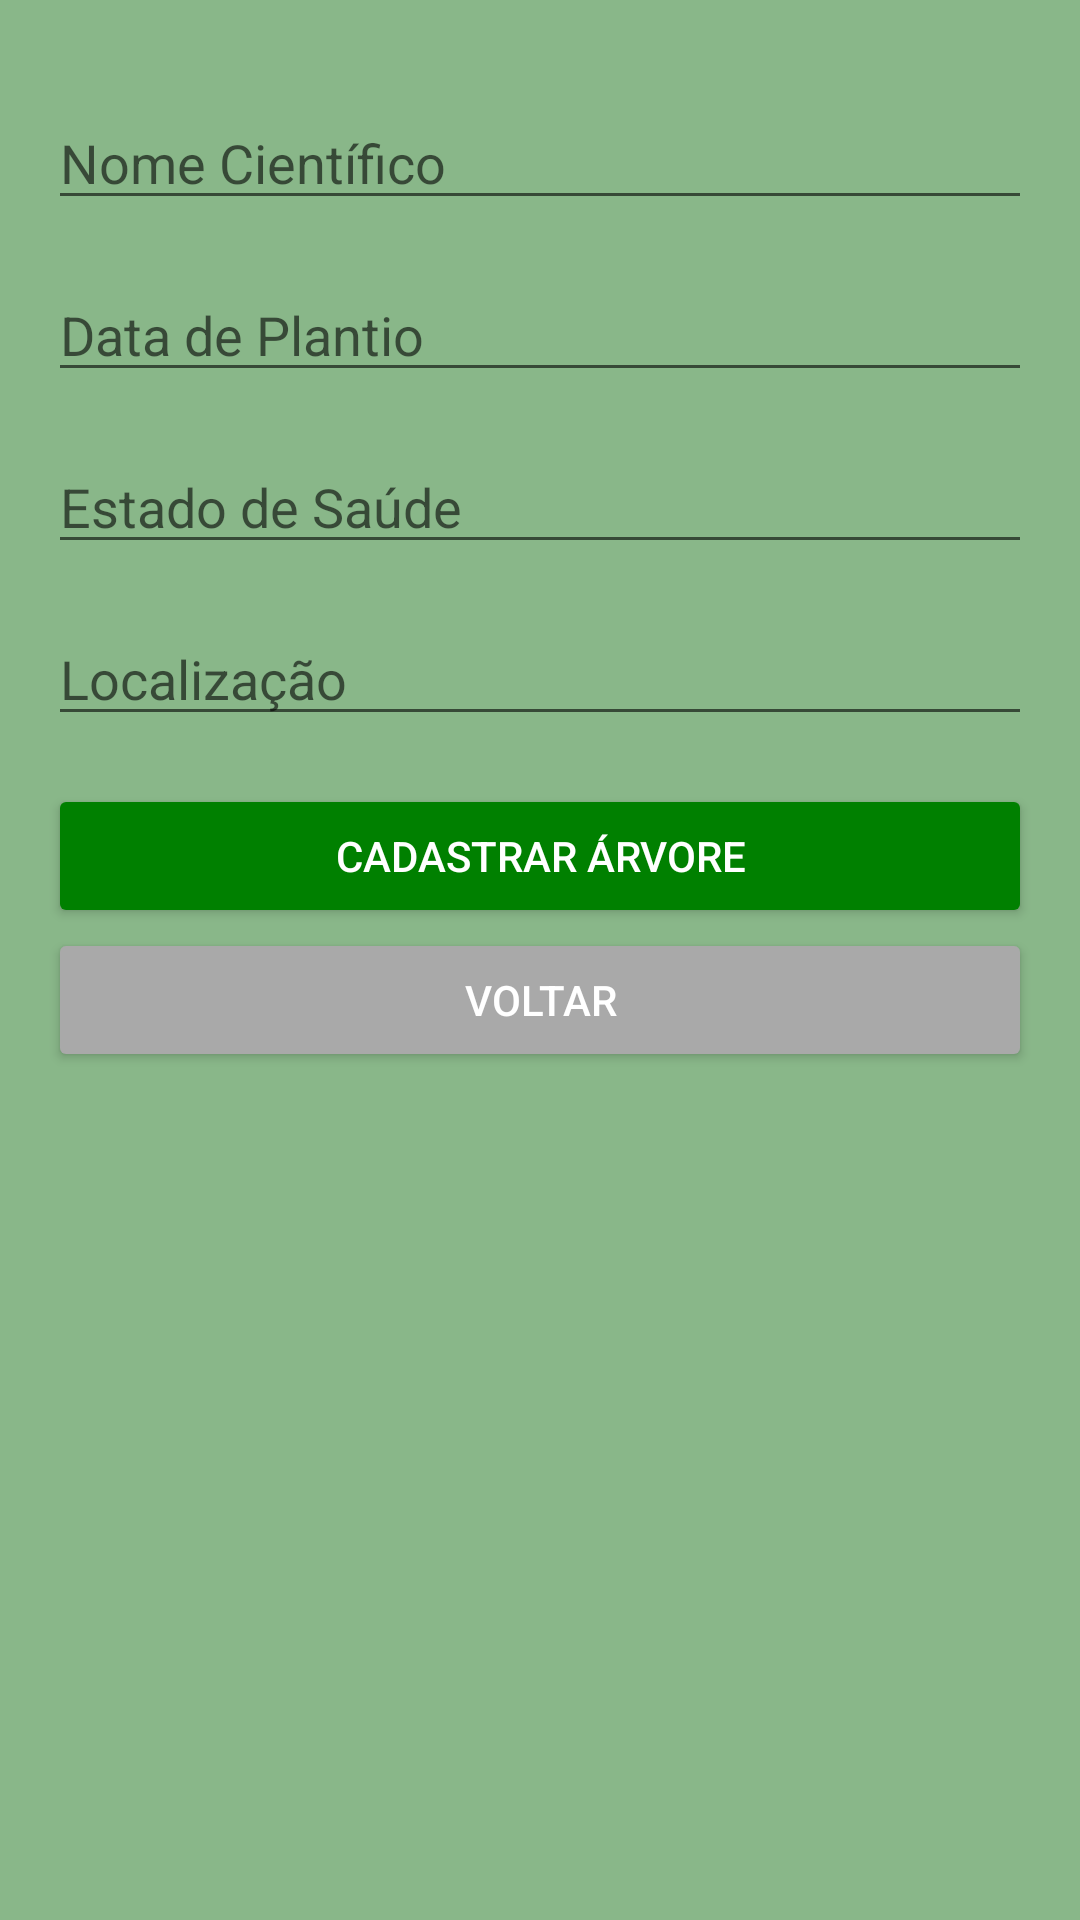

Android layout source for this screen:
<!-- AndroidManifest.xml: application theme AppTheme -->
<!-- res/layout/activity_cadastrar_arvore.xml -->
<LinearLayout xmlns:android="http://schemas.android.com/apk/res/android"
    android:layout_width="match_parent"
    android:layout_height="match_parent"
    android:orientation="vertical"
    android:padding="16dp">

    <EditText
        android:id="@+id/etNomeCientifico"
        android:layout_width="match_parent"
        android:layout_height="wrap_content"
        android:hint="@string/hint_nome_cientifico"
        android:layout_marginTop="16dp"
        android:inputType="text"
        android:autofillHints="name" />

    <EditText
        android:id="@+id/etDataPlantio"
        android:layout_width="match_parent"
        android:layout_height="wrap_content"
        android:hint="@string/hint_data_plantio"
        android:layout_marginTop="16dp"
        android:inputType="number"
        android:maxLength="10"
        android:autofillHints="date" />

    <EditText
        android:id="@+id/etEstadoSaude"
        android:layout_width="match_parent"
        android:layout_height="wrap_content"
        android:hint="@string/hint_estado_saude"
        android:layout_marginTop="16dp"
        android:inputType="text"
        android:autofillHints="health" />

    <EditText
        android:id="@+id/etLocalizacao"
        android:layout_width="match_parent"
        android:layout_height="wrap_content"
        android:hint="@string/hint_localizacao"
        android:layout_marginTop="16dp"
        android:inputType="text"
        android:autofillHints="location" />

    <Button
        android:id="@+id/btnCadastrarArvore"
        android:layout_width="match_parent"
        android:layout_height="wrap_content"
        android:text="@string/btn_cadastrar_arvore"
        android:layout_marginTop="16dp"
        android:textColor="@color/white"
        android:backgroundTint="#008000"/>

    <Button
        android:id="@+id/btnVoltar"
        android:layout_width="match_parent"
        android:layout_height="wrap_content"
        android:text="@string/btn_voltar"
        android:textColor="@color/white"
        android:backgroundTint="#a9a9a9"/>
</LinearLayout>
<!-- resources referenced by this layout -->
<resources>
  <string name="btn_cadastrar_arvore">Cadastrar árvore</string>
  <string name="btn_voltar">Voltar</string>
  <string name="hint_data_plantio">Data de Plantio</string>
  <string name="hint_estado_saude">Estado de Saúde</string>
  <string name="hint_localizacao">Localização</string>
  <string name="hint_nome_cientifico">Nome Científico</string>
  <style name="AppTheme" parent="Theme.AppCompat.Light.DarkActionBar">
          <item name="android:windowBackground">#89B789</item>
      </style>
  <!-- not gathered from this repository: default colours our renderer supplied (Android Studio template values) -->
  <color name="white">#FFFFFFFF</color>
</resources>
